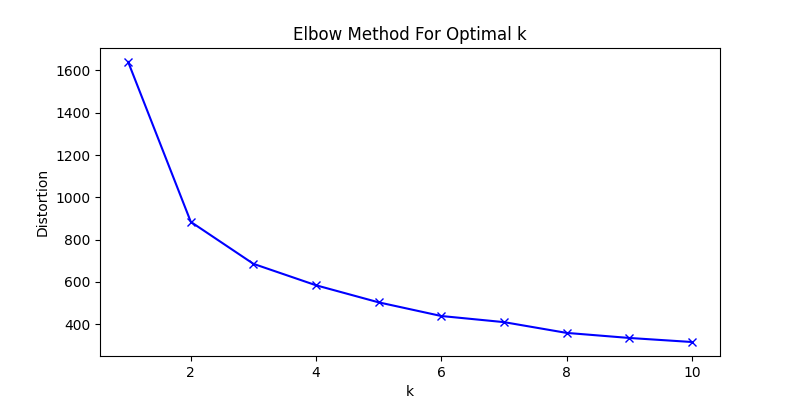

The table this chart was drawn from, first rows:
k, distortion
1, 1640
2, 883.8
3, 685.2
4, 583.8
5, 503.1
6, 438.5
7, 409.6
8, 358.6
9, 334.7
10, 315.6
